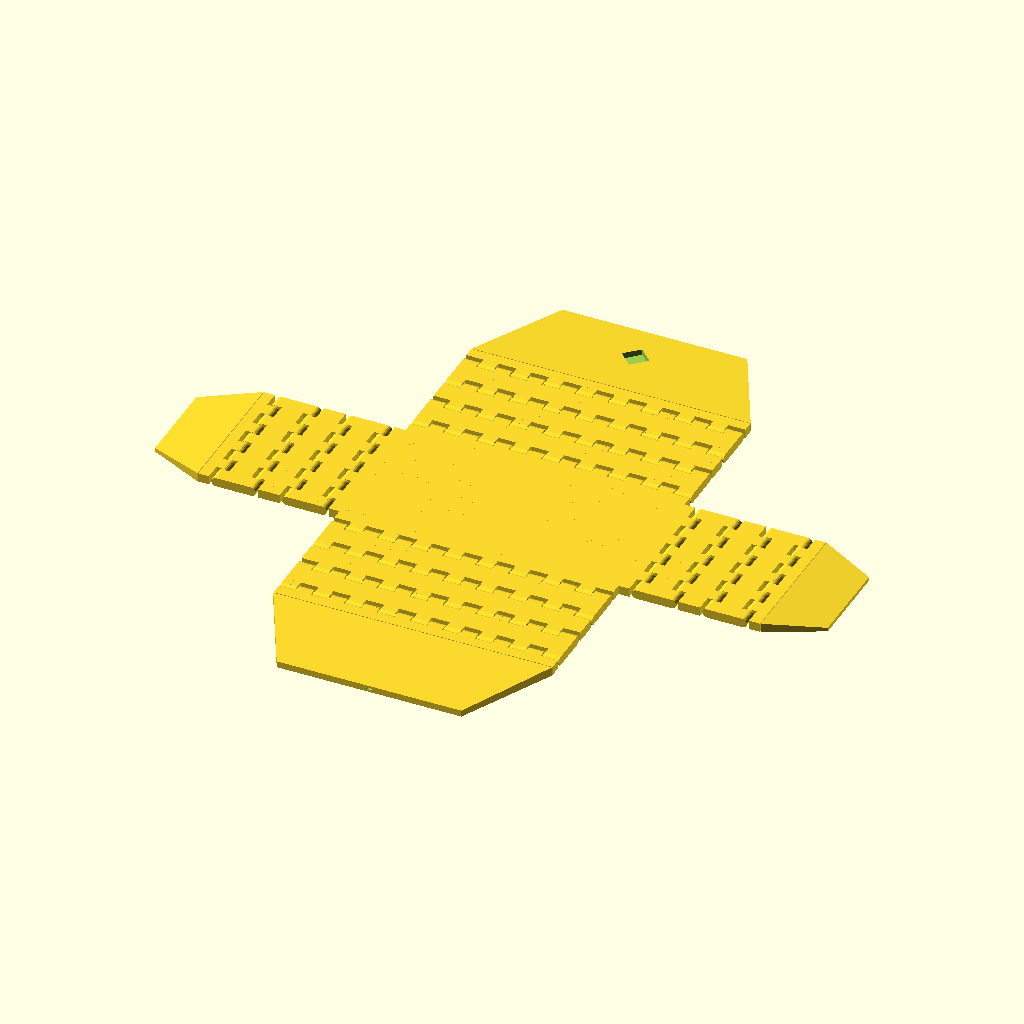
Cell 1 — every parameter at its default value.
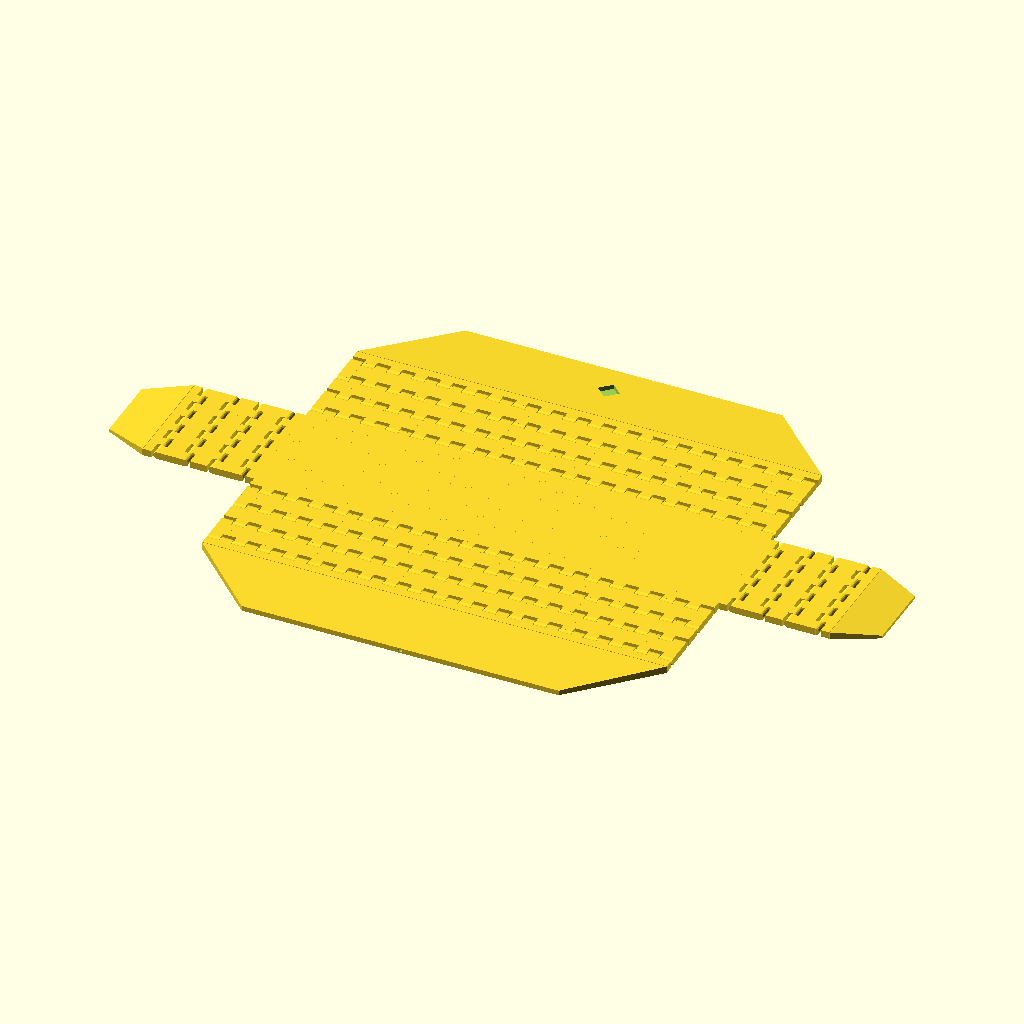
Cell 2: the same model with L = 160.
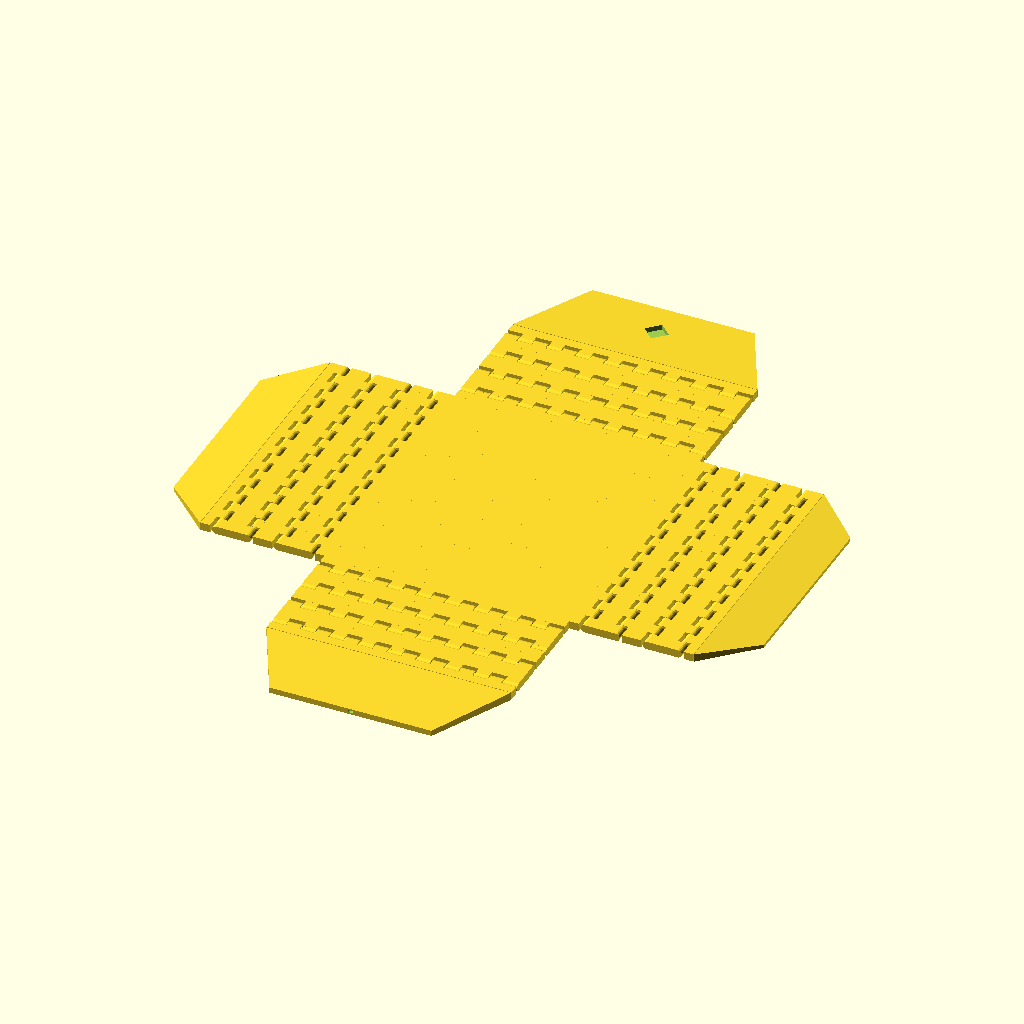
Cell 3: the same model with W = 90.
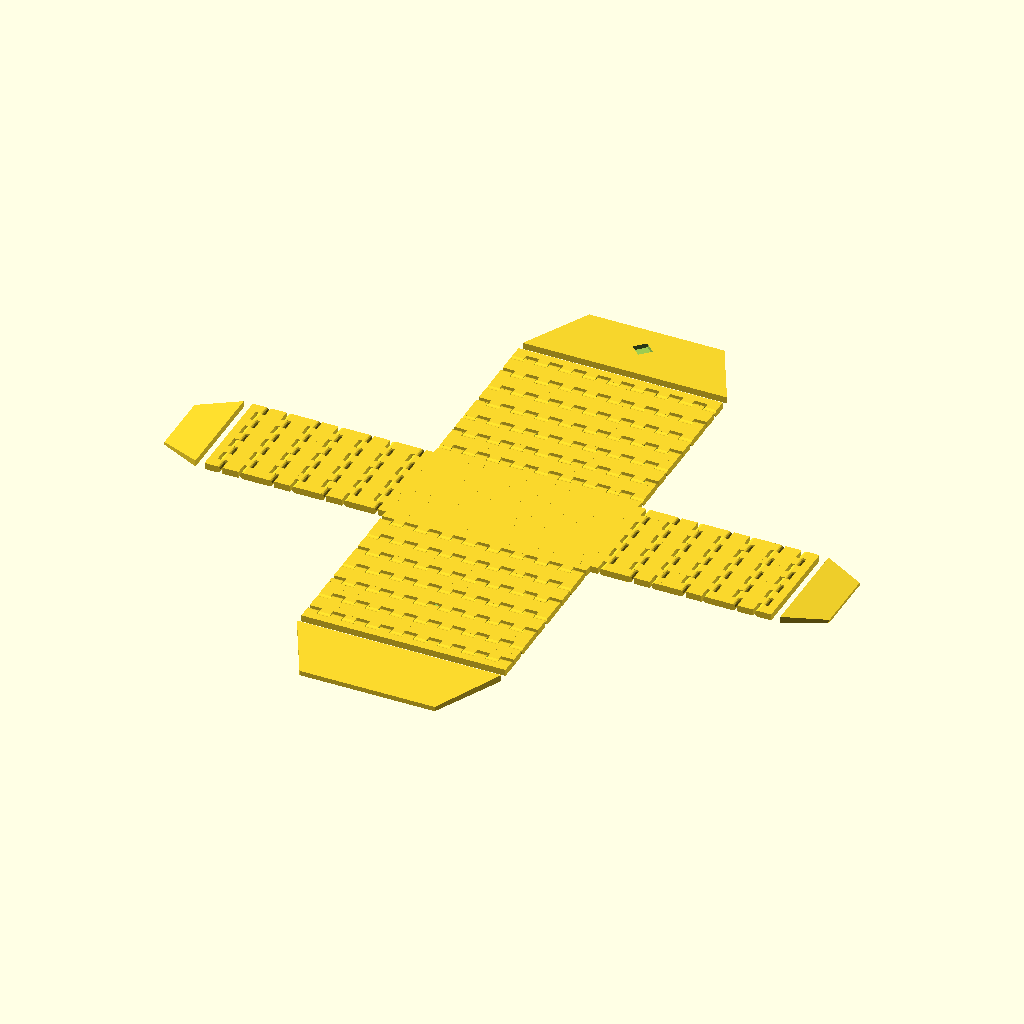
Cell 4 — X1 set to 60, the other parameters unchanged.
All cells are drawn from the same view direction (rotation 55°, 0°, 25°, orthographic, colour scheme Cornfield), but the view is re-fitted for each cell, so position and scale can differ between cells as well as the parameter.
The OpenSCAD source (3d-printing/2025-07-25--soap-box/soap-box.scad):
use <../hinge4.scad>

L = 80;
W = 45;
R = 10;

X1 = 30;
X2 = 20;
X3 = 30;
TH1 = 2.3;
TH2 = 1;

step = 3*1.5;
ATOM = 0.01;

module chain_mail(l) {
    w = X1;
    for (y=[0:step*2:w])
        translate([step, -y, TH1/2])
        scale([1, (y/step/4) == floor(y/step/4) ? -1 : 1, 1])
        rotate([90, 0, 0])
        rotate([0, 90, 0])
        hinge4(thickness=TH1, arm_length=step, total_height=l-step*2, layer_height=4, angle=180, extra_angle=0);
}

module long_chain() {
    chain_mail(L);
}

module short_chain() {
    chain_mail(W);
}

module flap(l, w, th2=TH2) {
    dl = l * .3;
    translate([step, 0, 0]) hull() {    
        translate([0, TH1/2 + .5, 0])
        cube([l-step*2, ATOM, TH1]);

        translate([dl/2, w-step, 0])
        cube([l-step*2-dl, ATOM, th2]);
    }
}

module long_flap(th2=TH2) {
    flap(L, X3, th2);
}

module short_flap() {
    flap(W, X3*.67);
}

module body() {
    translate([step, step, TH1-TH2])
    cube([L-step*2, W-step*2, TH2]);

    w = W - step*2;
    for (y=[0: w/12: w])
        translate([step, y-step/4+step, 0])
        cube([L-step*2, step/2, TH1]);

    // long chainmails
    for (dy_ky=[[0, 1], [W, -1]])
        translate([0, dy_ky[0], 0])
        scale([1, dy_ky[1], 1])
        long_chain();

    // short chainmails
    for (dx_kx=[[0, -1], [L, 1]])
        translate([dx_kx[0], 0, 0])
        scale([dx_kx[1], 1, 1])
        rotate([0, 0, 90])
        short_chain();

    // long flaps
    for (dy_ky_th=[[X1, -1, (TH1+TH2)/2], [W+X1, 1, (TH1+TH2)/2]])
        scale([1, dy_ky_th[1], 1])
        translate([0, dy_ky_th[0], 0])
        long_flap(dy_ky_th[2]);

    // short flaps
    for (dx_kx=[[-X1, 1], [L+X1, -1]])
        translate([dx_kx[0], 0, 0])
        scale([dx_kx[1], 1, 1])
        rotate([0, 0, 90])
        short_flap();
}

difference() {
    body();

    d = 1;
    dz = d/2 + .3;
    th = (TH1+TH2)/2;
    hull() {
        translate([L/2, -X3-step/2, TH1-dz])
        scale([1.5, 1, .8])
        rotate([90, 0, 0])
        cylinder(d=d, h=ATOM, $fn=50);

        translate([L/2, -X3-step-X2-2, th-dz])
        scale([1.5, 1, .8])
        rotate([90, 0, 0])
        cylinder(d=d, h=ATOM, $fn=50);

    }
    
    w = 5;
    translate([L/2, W+X1+X3/2, TH1/2+.4])
    rotate([0, 0, 45])
    cube([w, w, TH1], center=true);
}
Customizer parameters (derived from the source; name, type, default, range or options):
L: number, default 80
W: number, default 45
R: number, default 10
X1: number, default 30
X2: number, default 20
X3: number, default 30
TH1: number, default 2.3
TH2: number, default 1
ATOM: number, default 0.01
